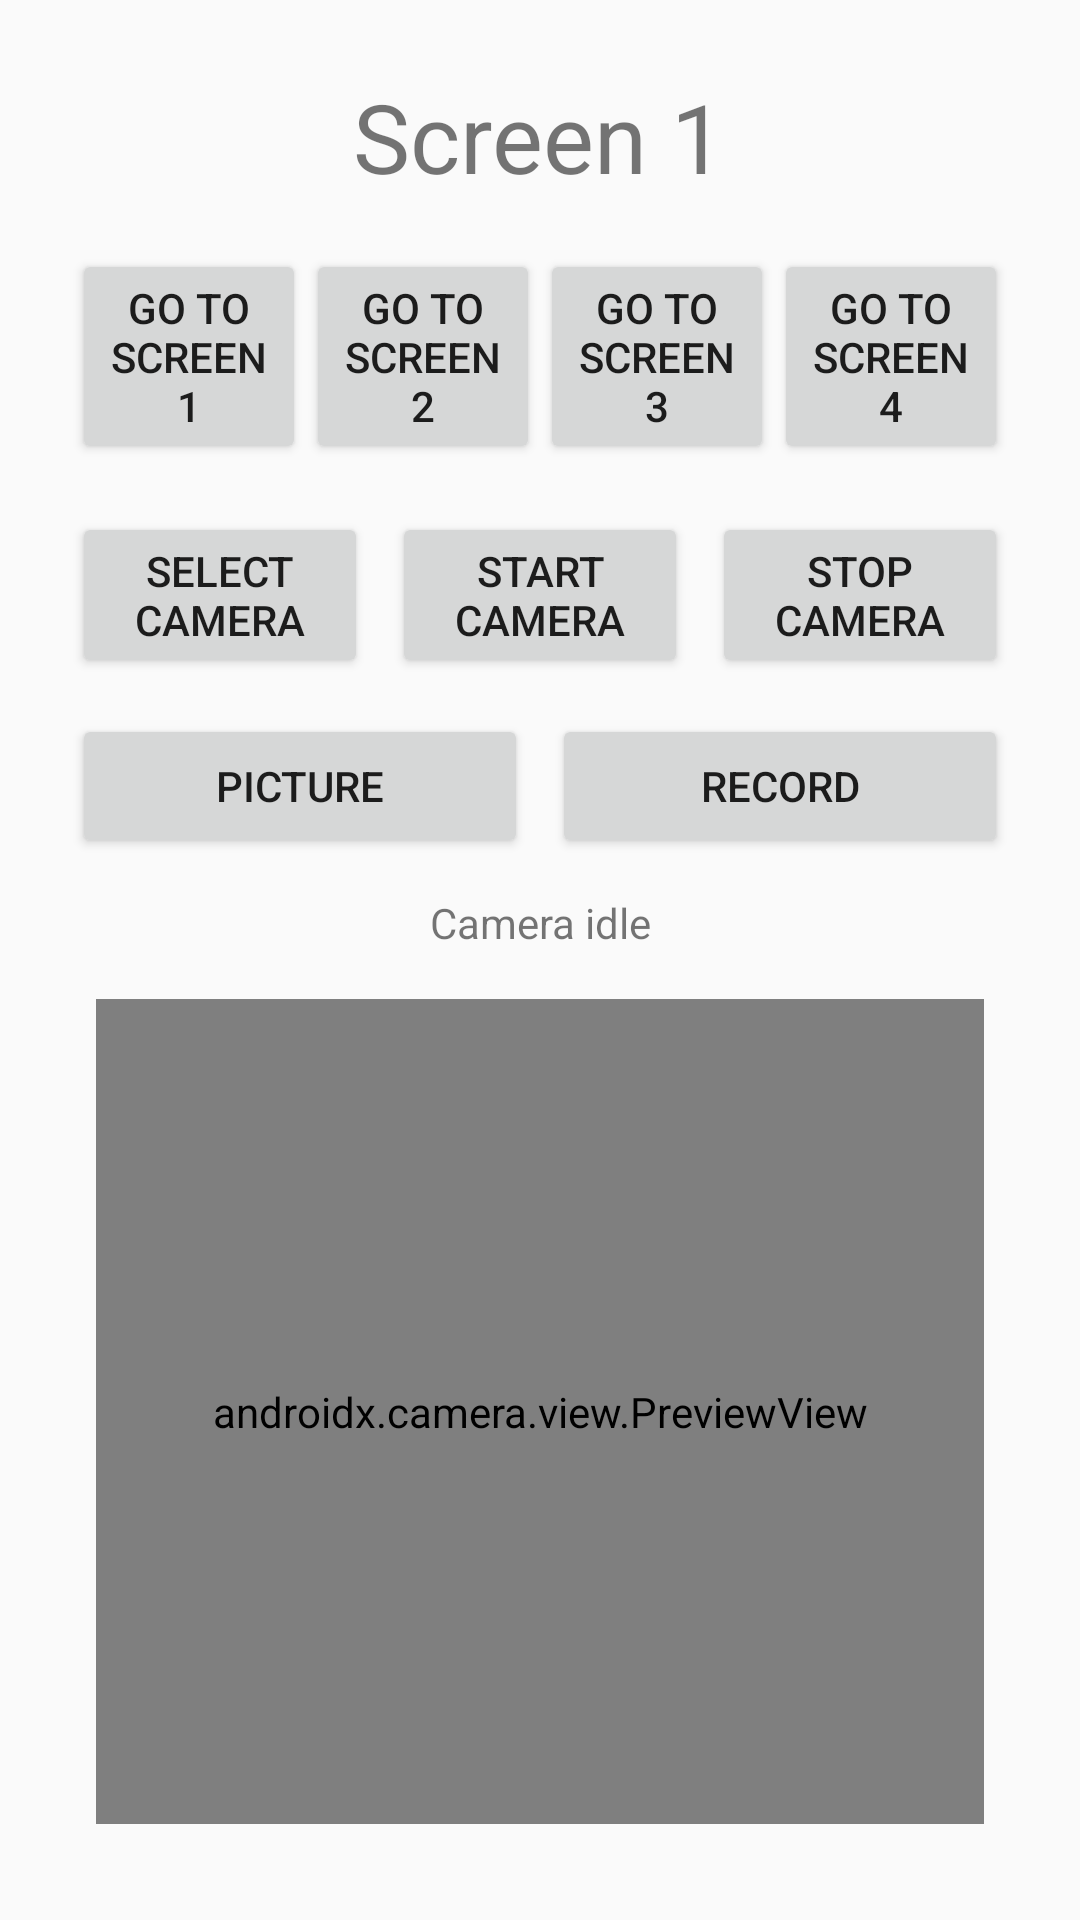

The Android layout XML behind this screen, and the referenced resources:
<!-- AndroidManifest.xml: application theme Theme.TempleI -->
<!-- res/layout/activity_screen1.xml -->
<?xml version="1.0" encoding="utf-8"?>
<LinearLayout
    xmlns:android="http://schemas.android.com/apk/res/android"
    xmlns:app="http://schemas.android.com/apk/res-auto"
    android:layout_width="match_parent"
    android:layout_height="match_parent"
    android:gravity="center"
    android:orientation="vertical">

    
    <TextView
        android:layout_width="wrap_content"
        android:layout_height="wrap_content"
        android:layout_marginTop="24dp"
        android:text="@string/screen1TitleText"
        android:textSize="32sp" />

    <androidx.constraintlayout.widget.ConstraintLayout
        android:layout_width="match_parent"
        android:layout_height="match_parent">

        <include
            android:id="@+id/topNavInclude"
            layout="@layout/view_top_navigation"
            android:layout_width="0dp"
            android:layout_height="wrap_content"
            android:layout_marginStart="24dp"
            android:layout_marginTop="16dp"
            android:layout_marginEnd="24dp"
            app:layout_constraintEnd_toEndOf="parent"
            app:layout_constraintStart_toStartOf="parent"
            app:layout_constraintTop_toTopOf="parent" />

        <LinearLayout
            android:id="@+id/cameraControlsRow"
            android:layout_width="0dp"
            android:layout_height="wrap_content"
            android:layout_marginStart="24dp"
            android:layout_marginTop="16dp"
            android:layout_marginEnd="24dp"
            android:gravity="center"
            android:orientation="horizontal"
            app:layout_constraintEnd_toEndOf="parent"
            app:layout_constraintStart_toStartOf="parent"
            app:layout_constraintTop_toBottomOf="@id/topNavInclude">

            <Button
                android:id="@+id/selectCameraButton"
                android:layout_width="0dp"
                android:layout_height="wrap_content"
                android:layout_weight="1"
                android:text="@string/camera_select_button" />

            <Space
                android:layout_width="8dp"
                android:layout_height="wrap_content" />

            <Button
                android:id="@+id/startCameraButton"
                android:layout_width="0dp"
                android:layout_height="wrap_content"
                android:layout_weight="1"
                android:text="@string/camera_start_button" />

            <Space
                android:layout_width="8dp"
                android:layout_height="wrap_content" />

            <Button
                android:id="@+id/stopCameraButton"
                android:layout_width="0dp"
                android:layout_height="wrap_content"
                android:layout_weight="1"
                android:text="@string/camera_stop_button" />
        </LinearLayout>

        
        <LinearLayout
            android:id="@+id/captureControlsRow"
            android:layout_width="0dp"
            android:layout_height="wrap_content"
            android:layout_marginStart="24dp"
            android:layout_marginTop="12dp"
            android:layout_marginEnd="24dp"
            android:gravity="center"
            android:orientation="horizontal"
            app:layout_constraintEnd_toEndOf="parent"
            app:layout_constraintStart_toStartOf="parent"
            app:layout_constraintTop_toBottomOf="@id/cameraControlsRow">

            <Button
                android:id="@+id/takePictureButton"
                android:layout_width="0dp"
                android:layout_height="wrap_content"
                android:layout_weight="1"
                android:text="@string/camera_picture_button" />

            <Space
                android:layout_width="8dp"
                android:layout_height="wrap_content" />

            <Button
                android:id="@+id/recordVideoButton"
                android:layout_width="0dp"
                android:layout_height="wrap_content"
                android:layout_weight="1"
                android:text="@string/camera_record_button" />
        </LinearLayout>

        <TextView
            android:id="@+id/cameraStatusText"
            android:layout_width="0dp"
            android:layout_height="wrap_content"
            android:layout_marginStart="24dp"
            android:layout_marginTop="12dp"
            android:layout_marginEnd="24dp"
            android:gravity="center"
            android:text="@string/camera_status_idle"
            app:layout_constraintEnd_toEndOf="parent"
            app:layout_constraintStart_toStartOf="parent"
            app:layout_constraintTop_toBottomOf="@id/captureControlsRow" />

        <androidx.camera.view.PreviewView
            android:id="@+id/cameraPreviewView"
            android:layout_width="0dp"
            android:layout_height="0dp"
            android:layout_marginStart="32dp"
            android:layout_marginTop="16dp"
            android:layout_marginEnd="32dp"
            android:layout_marginBottom="32dp"
            android:background="@color/debug_missing_file"
            app:layout_constraintBottom_toBottomOf="parent"
            app:layout_constraintEnd_toEndOf="parent"
            app:layout_constraintStart_toStartOf="parent"
            app:layout_constraintTop_toBottomOf="@id/cameraStatusText" />

    </androidx.constraintlayout.widget.ConstraintLayout>

</LinearLayout>
<!-- res/layout/view_top_navigation.xml (included above) -->
<?xml version="1.0" encoding="utf-8"?>
<LinearLayout xmlns:android="http://schemas.android.com/apk/res/android"
    android:layout_width="match_parent"
    android:layout_height="wrap_content"
    android:orientation="horizontal">

    
    <Button
        android:id="@+id/navButtonScreen1"
        android:layout_width="0dp"
        android:layout_height="wrap_content"
        android:layout_weight="1"
        android:text="@string/button1text"
        android:autoSizeTextType="uniform"
        android:autoSizeMinTextSize="8sp"
        android:autoSizeMaxTextSize="16sp"
        android:autoSizeStepGranularity="1sp" />

    <Button
        android:id="@+id/navButtonScreen2"
        android:layout_width="0dp"
        android:layout_height="wrap_content"
        android:layout_weight="1"
        android:text="@string/button2text"
        android:autoSizeTextType="uniform"
        android:autoSizeMinTextSize="8sp"
        android:autoSizeMaxTextSize="16sp"
        android:autoSizeStepGranularity="1sp" />

    <Button
        android:id="@+id/navButtonScreen3"
        android:layout_width="0dp"
        android:layout_height="wrap_content"
        android:layout_weight="1"
        android:text="@string/button3text"
        android:autoSizeTextType="uniform"
        android:autoSizeMinTextSize="8sp"
        android:autoSizeMaxTextSize="16sp"
        android:autoSizeStepGranularity="1sp" />

    <Button
        android:id="@+id/navButtonScreen4"
        android:layout_width="0dp"
        android:layout_height="wrap_content"
        android:layout_weight="1"
        android:text="@string/button4text"
        android:autoSizeTextType="uniform"
        android:autoSizeMinTextSize="8sp"
        android:autoSizeMaxTextSize="16sp"
        android:autoSizeStepGranularity="1sp" />
</LinearLayout>
<!-- resources referenced by this layout -->
<resources>
  <color name="debug_missing_file">#FF00FF</color>
  <string name="button1text">Go to Screen 1</string>
  <string name="button2text">Go to Screen 2</string>
  <string name="button3text">Go to Screen 3</string>
  <string name="button4text">Go to Screen 4</string>
  <string name="camera_picture_button">Picture</string>
  <string name="camera_record_button">Record</string>
  <string name="camera_select_button">Select Camera</string>
  <string name="camera_start_button">Start Camera</string>
  <string name="camera_status_idle">Camera idle</string>
  <string name="camera_stop_button">Stop Camera</string>
  <string name="screen1TitleText">Screen 1</string>
  <style name="Theme.TempleI" parent="android:Theme.Material.Light.NoActionBar" />
</resources>
